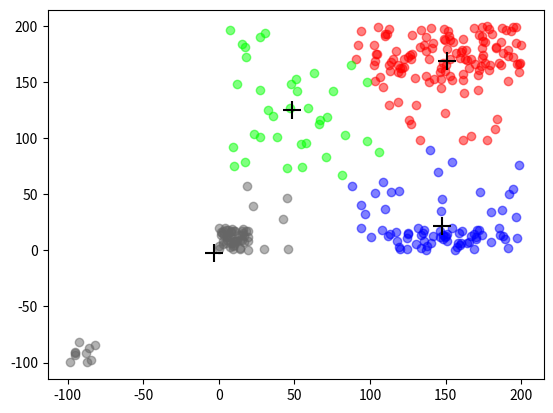

This figure's Python source:
#!/usr/bin/env python3
# -*- coding: utf-8 -*-

# [redacted]
# @create time 2018/10/24 10:05
# @file k-means.py
# @software PyCharm
"""
# 数据结构设计
# 数据点存储为tuple类型
# 原始数据为装有tuple的列表
data_list = [(4.63, 30.46), (11.36, 14.58),
             (31.15, 39.6), (43.33, 96.68),
             (25.24, 70.65), (46.13, 19.81),
             (22.39, 58.25), (17.39, 80.83),
             (63.8, 56.79), (93.46, 93.18),
             (90.18, 80.57), (13.61, 87.32),
             (44.23, 70.62), (98.77, 48.79),
             (31.41, 62.5), (85.87, 12.12),
             (74.84, 23.13), (14.48, 64.83),
             (76.19, 66.21), (74.03, 7.86)]
# 簇以集合形式存储在簇列表中
__sample_clusters__ = [{(4.63, 30.46), (11.36, 14.58)},
                       {(76.19, 66.21)},
                       {}]

# 质心存储为列表
__sample_cores__ = [(31.41, 62.5), (74.03, 7.86), (13.61, 87.32)]
"""

from random import random, sample
from math import pow


def cal_dist(core: tuple, dot: tuple):
    """
    计算两个点之间的欧氏距离
    :param core: 质心坐标 (x,y) 类型为tuple
    :param dot:  要计算距离的点(m,n) 类型为tuple
    :return: 距离 dist 类型为float
    """
    dist = pow(((dot[0] - core[0]) ** 2 + (dot[1] - core[1]) ** 2), 0.5)
    return dist


def cal_cluster(dot: tuple, cores: list):
    """
    计算给定点应该指派到哪一个质心
    :param dot: 待处理的点
    :param cores: 质心列表
    :return: 应该指派到的质心的序号
    """
    distance_list = []
    for core in cores:
        dist = cal_dist(core, dot)
        distance_list.append(dist)

    min_dist = min(distance_list)
    put_to_index = distance_list.index(min_dist)
    return put_to_index


def init_cores(row_data: list, k: int):
    """
    根据原始数据生成初始质心
    :param row_data: 原始数据
    :param k: k值
    :return: 质心列表
    """
    cores = sample(row_data, k)
    return cores


def put_dot_into_clusters(row_data: list, k: int, cores: list):
    """
    将点指派至最近质心的簇
    :param cores:
    :param row_data:
    :param k:
    :return: 已分配点的簇
    """
    clusters = []
    for each in range(k):
        clusters.append(set())

    for each_data in row_data:
        index = cal_cluster(each_data, cores)
        clusters[index].add(each_data)

    return clusters


def re_cal_core(cluster: set):
    """
    计算当前簇的下一个质心
    :param cluster:
    :return:
    """
    all_x = []
    all_y = []
    for each_dot in cluster:
        all_x.append(each_dot[0])
        all_y.append(each_dot[1])
    avg_x = sum(all_x) / len(all_x)
    avg_y = sum(all_y) / len(all_y)
    new_core = (round(avg_x, 2), round(avg_y, 2))
    return new_core


if __name__ == '__main__':
    # 生成n个点
    data_list = []
    for num in range(10):
        adot = (round(random() * 20 - 100, 2), round(random() * 20 - 100, 2))
        data_list.append(adot)

    for num in range(100):
        adot = (round(random() * 100 + 100, 2), round(random() * 50 + 150, 2))
        data_list.append(adot)

    for num in range(50):
        adot = (round(random() * 20, 2), round(random() * 20, 2))
        data_list.append(adot)

    for num in range(50):
        adot = (round(random() * 100 + 100, 2), round(random() * 20, 2))
        data_list.append(adot)

    for num in range(100):
        adot = (round(random() * 200, 2), round(random() * 200, 2))
        data_list.append(adot)

    # 设置k值
    k = 4
    # 生成初始质心
    my_cores = init_cores(data_list, k)
    print("初始质心：")
    print(my_cores)

    roundx = 0
    while True:
        roundx += 1
        # 指派
        cl = put_dot_into_clusters(data_list, k, my_cores)
        print("第{}次迭代".format(roundx))
        print("簇：")
        for cluster in cl:
            print(cluster)

        # 重新计算质心
        new_cores = list()
        for index in range(k):
            new_cores.append(re_cal_core(cl[index]))
        print("质心：")
        print(new_cores)

        print('-' * 100)
        if new_cores == my_cores:
            break
        else:
            my_cores = new_cores

    import matplotlib.pyplot as plt

    colors = ['#0000FF', '#FF0000', '#00FF00', '#666666', '#FFFF00']
    for index in range(k):
        color = colors[index % 5]
        for each_dot in cl[index]:
            plt.scatter(each_dot[0], each_dot[1], c=color, alpha=0.5)
        plt.scatter(my_cores[index][0], my_cores[index][1], marker='+', c='#000000', s=180)
    plt.show()
